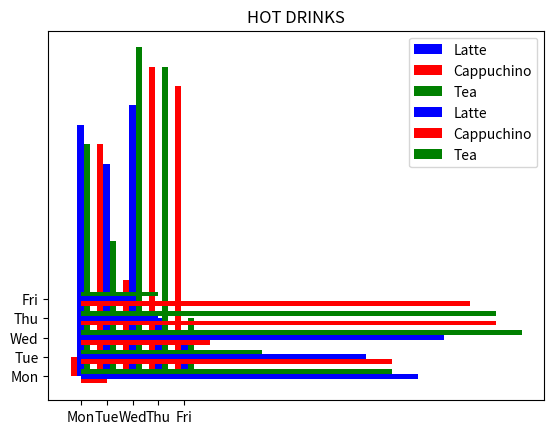

Python code for this plot:
import matplotlib.pyplot as plt
import numpy as np
import random as rd
import pandas as pd

# r = rd.seed(12)
# print(r)
drinks = [
    rd.sample((range(1, 20)), 5),
    rd.sample((range(1, 20)), 5),
    rd.sample((range(1, 20)), 5)
]
print(drinks)

x = np.arange(5)
print(x)

days = 'Mon', 'Tue', 'Wed', 'Thu', 'Fri'
plt.bar(x + 0.00, drinks[0], color='b',
        width=0.25, label='Latte')
plt.bar(x - 0.25, drinks[1], color='r',
        width=0.25, label='Cappuchino')
plt.bar(x + 0.25, drinks[2], color='g',
        width=0.25, label='Tea')
plt.xticks(x, days)
plt.legend()
plt.title('HOT DRINKS')
plt.show()


plt.barh(x + 0.00, drinks[0], color='b',
         height=0.25, label='Latte')
plt.barh(x - 0.25, drinks[1], color='r',
         height=0.25, label='Cappuchino')
plt.barh(x + 0.25, drinks[2], color='g',
         height=0.25, label='Tea')
plt.yticks(x, days)
plt.legend()
plt.title('HOT DRINKS')
plt.show()
